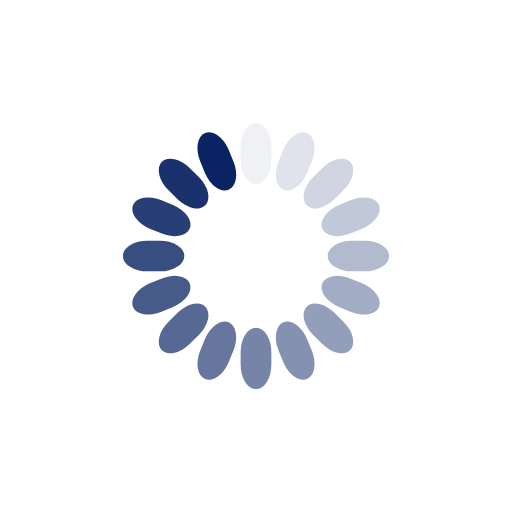
t = 0.00 s
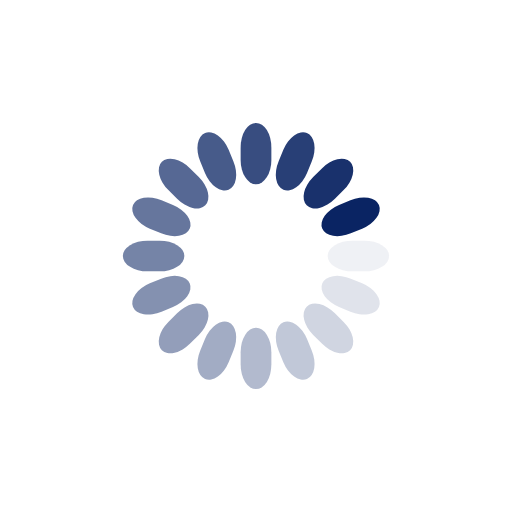
t = 0.25 s
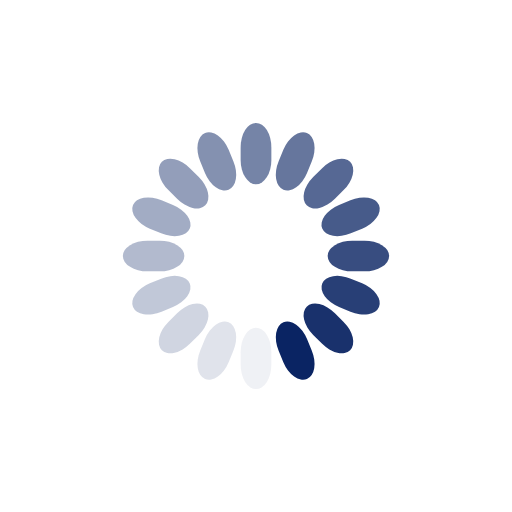
t = 0.50 s
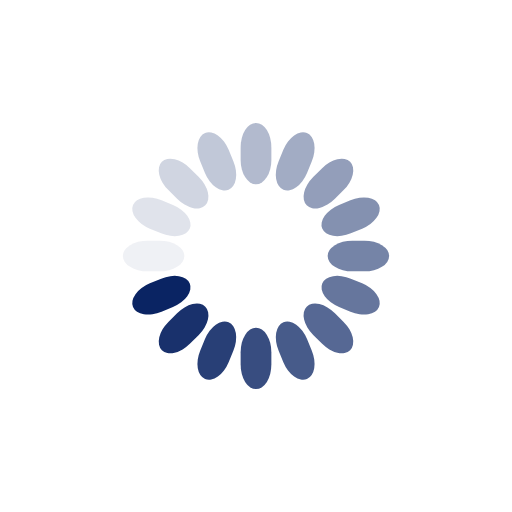
t = 0.75 s

The animated SVG that drew these frames (rendered in a browser with its animation timeline set to each time). Animation: 16 SMIL elements (animate=16); one cycle of 1.00 s, repeats indefinitely.

<svg class="lds-spinner" width="200px"  height="200px"  xmlns="http://www.w3.org/2000/svg" xmlns:xlink="http://www.w3.org/1999/xlink" viewBox="0 0 100 100" preserveAspectRatio="xMidYMid" style="background: none;"><g transform="rotate(0 50 50)">
  <rect x="47" y="24" rx="9.4" ry="4.8" width="6" height="12" fill="#0A2463">
    <animate attributeName="opacity" values="1;0" keyTimes="0;1" dur="1s" begin="-0.9375s" repeatCount="indefinite"></animate>
  </rect>
</g><g transform="rotate(22.5 50 50)">
  <rect x="47" y="24" rx="9.4" ry="4.8" width="6" height="12" fill="#0A2463">
    <animate attributeName="opacity" values="1;0" keyTimes="0;1" dur="1s" begin="-0.875s" repeatCount="indefinite"></animate>
  </rect>
</g><g transform="rotate(45 50 50)">
  <rect x="47" y="24" rx="9.4" ry="4.8" width="6" height="12" fill="#0A2463">
    <animate attributeName="opacity" values="1;0" keyTimes="0;1" dur="1s" begin="-0.8125s" repeatCount="indefinite"></animate>
  </rect>
</g><g transform="rotate(67.5 50 50)">
  <rect x="47" y="24" rx="9.4" ry="4.8" width="6" height="12" fill="#0A2463">
    <animate attributeName="opacity" values="1;0" keyTimes="0;1" dur="1s" begin="-0.75s" repeatCount="indefinite"></animate>
  </rect>
</g><g transform="rotate(90 50 50)">
  <rect x="47" y="24" rx="9.4" ry="4.8" width="6" height="12" fill="#0A2463">
    <animate attributeName="opacity" values="1;0" keyTimes="0;1" dur="1s" begin="-0.6875s" repeatCount="indefinite"></animate>
  </rect>
</g><g transform="rotate(112.5 50 50)">
  <rect x="47" y="24" rx="9.4" ry="4.8" width="6" height="12" fill="#0A2463">
    <animate attributeName="opacity" values="1;0" keyTimes="0;1" dur="1s" begin="-0.625s" repeatCount="indefinite"></animate>
  </rect>
</g><g transform="rotate(135 50 50)">
  <rect x="47" y="24" rx="9.4" ry="4.8" width="6" height="12" fill="#0A2463">
    <animate attributeName="opacity" values="1;0" keyTimes="0;1" dur="1s" begin="-0.5625s" repeatCount="indefinite"></animate>
  </rect>
</g><g transform="rotate(157.5 50 50)">
  <rect x="47" y="24" rx="9.4" ry="4.8" width="6" height="12" fill="#0A2463">
    <animate attributeName="opacity" values="1;0" keyTimes="0;1" dur="1s" begin="-0.5s" repeatCount="indefinite"></animate>
  </rect>
</g><g transform="rotate(180 50 50)">
  <rect x="47" y="24" rx="9.4" ry="4.8" width="6" height="12" fill="#0A2463">
    <animate attributeName="opacity" values="1;0" keyTimes="0;1" dur="1s" begin="-0.4375s" repeatCount="indefinite"></animate>
  </rect>
</g><g transform="rotate(202.5 50 50)">
  <rect x="47" y="24" rx="9.4" ry="4.8" width="6" height="12" fill="#0A2463">
    <animate attributeName="opacity" values="1;0" keyTimes="0;1" dur="1s" begin="-0.375s" repeatCount="indefinite"></animate>
  </rect>
</g><g transform="rotate(225 50 50)">
  <rect x="47" y="24" rx="9.4" ry="4.8" width="6" height="12" fill="#0A2463">
    <animate attributeName="opacity" values="1;0" keyTimes="0;1" dur="1s" begin="-0.3125s" repeatCount="indefinite"></animate>
  </rect>
</g><g transform="rotate(247.5 50 50)">
  <rect x="47" y="24" rx="9.4" ry="4.8" width="6" height="12" fill="#0A2463">
    <animate attributeName="opacity" values="1;0" keyTimes="0;1" dur="1s" begin="-0.25s" repeatCount="indefinite"></animate>
  </rect>
</g><g transform="rotate(270 50 50)">
  <rect x="47" y="24" rx="9.4" ry="4.8" width="6" height="12" fill="#0A2463">
    <animate attributeName="opacity" values="1;0" keyTimes="0;1" dur="1s" begin="-0.1875s" repeatCount="indefinite"></animate>
  </rect>
</g><g transform="rotate(292.5 50 50)">
  <rect x="47" y="24" rx="9.4" ry="4.8" width="6" height="12" fill="#0A2463">
    <animate attributeName="opacity" values="1;0" keyTimes="0;1" dur="1s" begin="-0.125s" repeatCount="indefinite"></animate>
  </rect>
</g><g transform="rotate(315 50 50)">
  <rect x="47" y="24" rx="9.4" ry="4.8" width="6" height="12" fill="#0A2463">
    <animate attributeName="opacity" values="1;0" keyTimes="0;1" dur="1s" begin="-0.0625s" repeatCount="indefinite"></animate>
  </rect>
</g><g transform="rotate(337.5 50 50)">
  <rect x="47" y="24" rx="9.4" ry="4.8" width="6" height="12" fill="#0A2463">
    <animate attributeName="opacity" values="1;0" keyTimes="0;1" dur="1s" begin="0s" repeatCount="indefinite"></animate>
  </rect>
</g></svg>
